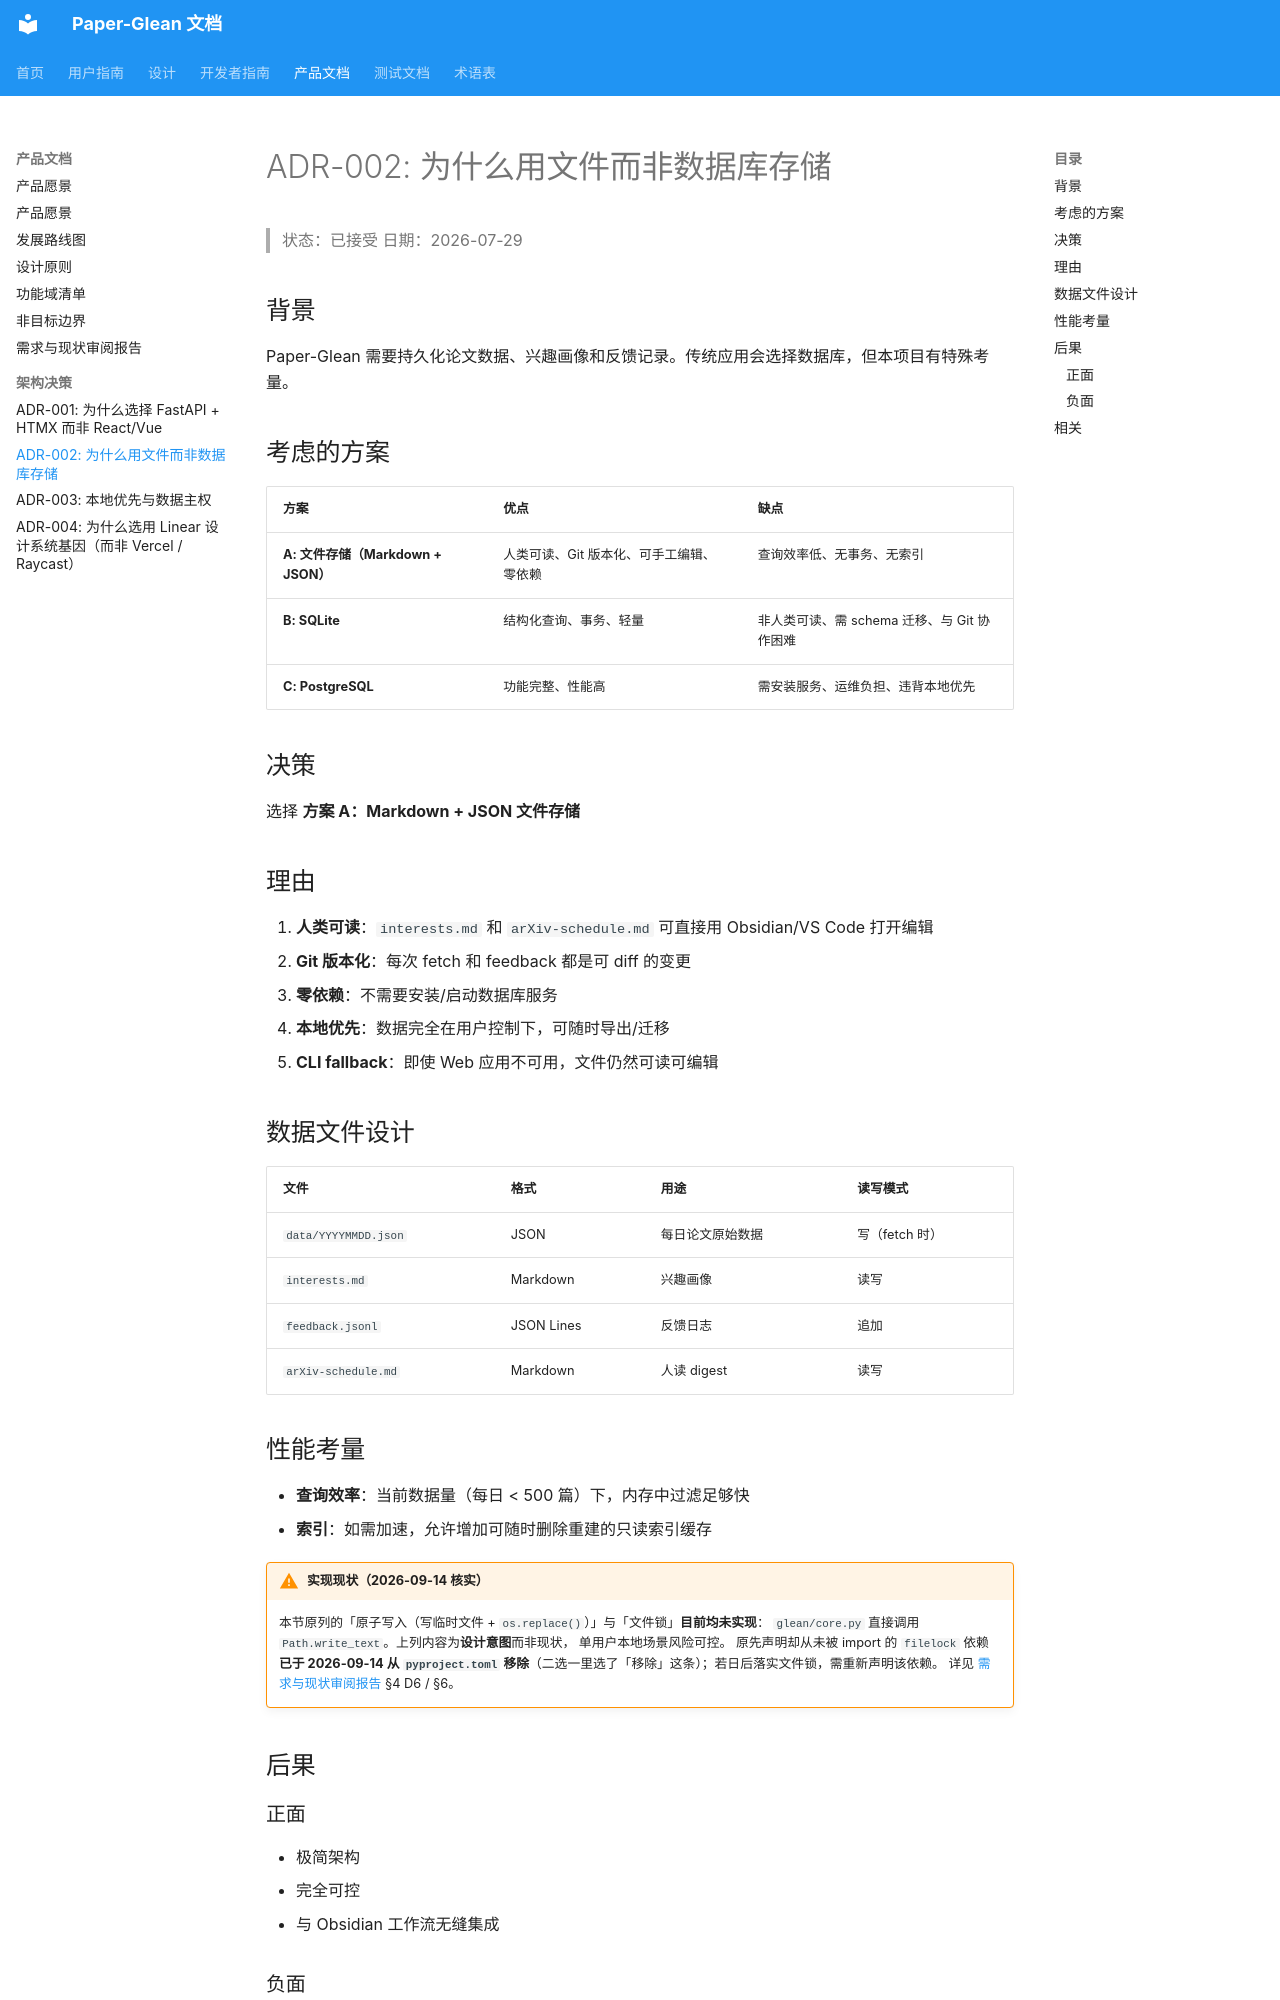

repository: 0xaiio/paper-glean · page: product/decisions/adr-002-file-storage/index.html · generator: mkdocs

# ADR-002: 为什么用文件而非数据库存储

> 状态：已接受
> 日期：2026-07-29

## 背景

Paper-Glean 需要持久化论文数据、兴趣画像和反馈记录。传统应用会选择数据库，但本项目有特殊考量。

## 考虑的方案

| 方案 | 优点 | 缺点 |
|------|------|------|
| **A: 文件存储（Markdown + JSON）** | 人类可读、Git 版本化、可手工编辑、零依赖 | 查询效率低、无事务、无索引 |
| **B: SQLite** | 结构化查询、事务、轻量 | 非人类可读、需 schema 迁移、与 Git 协作困难 |
| **C: PostgreSQL** | 功能完整、性能高 | 需安装服务、运维负担、违背本地优先 |

## 决策

选择 **方案 A：Markdown + JSON 文件存储**

## 理由

1. **人类可读**：`interests.md` 和 `arXiv-schedule.md` 可直接用 Obsidian/VS Code 打开编辑
2. **Git 版本化**：每次 fetch 和 feedback 都是可 diff 的变更
3. **零依赖**：不需要安装/启动数据库服务
4. **本地优先**：数据完全在用户控制下，可随时导出/迁移
5. **CLI fallback**：即使 Web 应用不可用，文件仍然可读可编辑

## 数据文件设计

| 文件 | 格式 | 用途 | 读写模式 |
|------|------|------|----------|
| `data/YYYYMMDD.json` | JSON | 每日论文原始数据 | 写（fetch 时） |
| `interests.md` | Markdown | 兴趣画像 | 读写 |
| `feedback.jsonl` | JSON Lines | 反馈日志 | 追加 |
| `arXiv-schedule.md` | Markdown | 人读 digest | 读写 |
